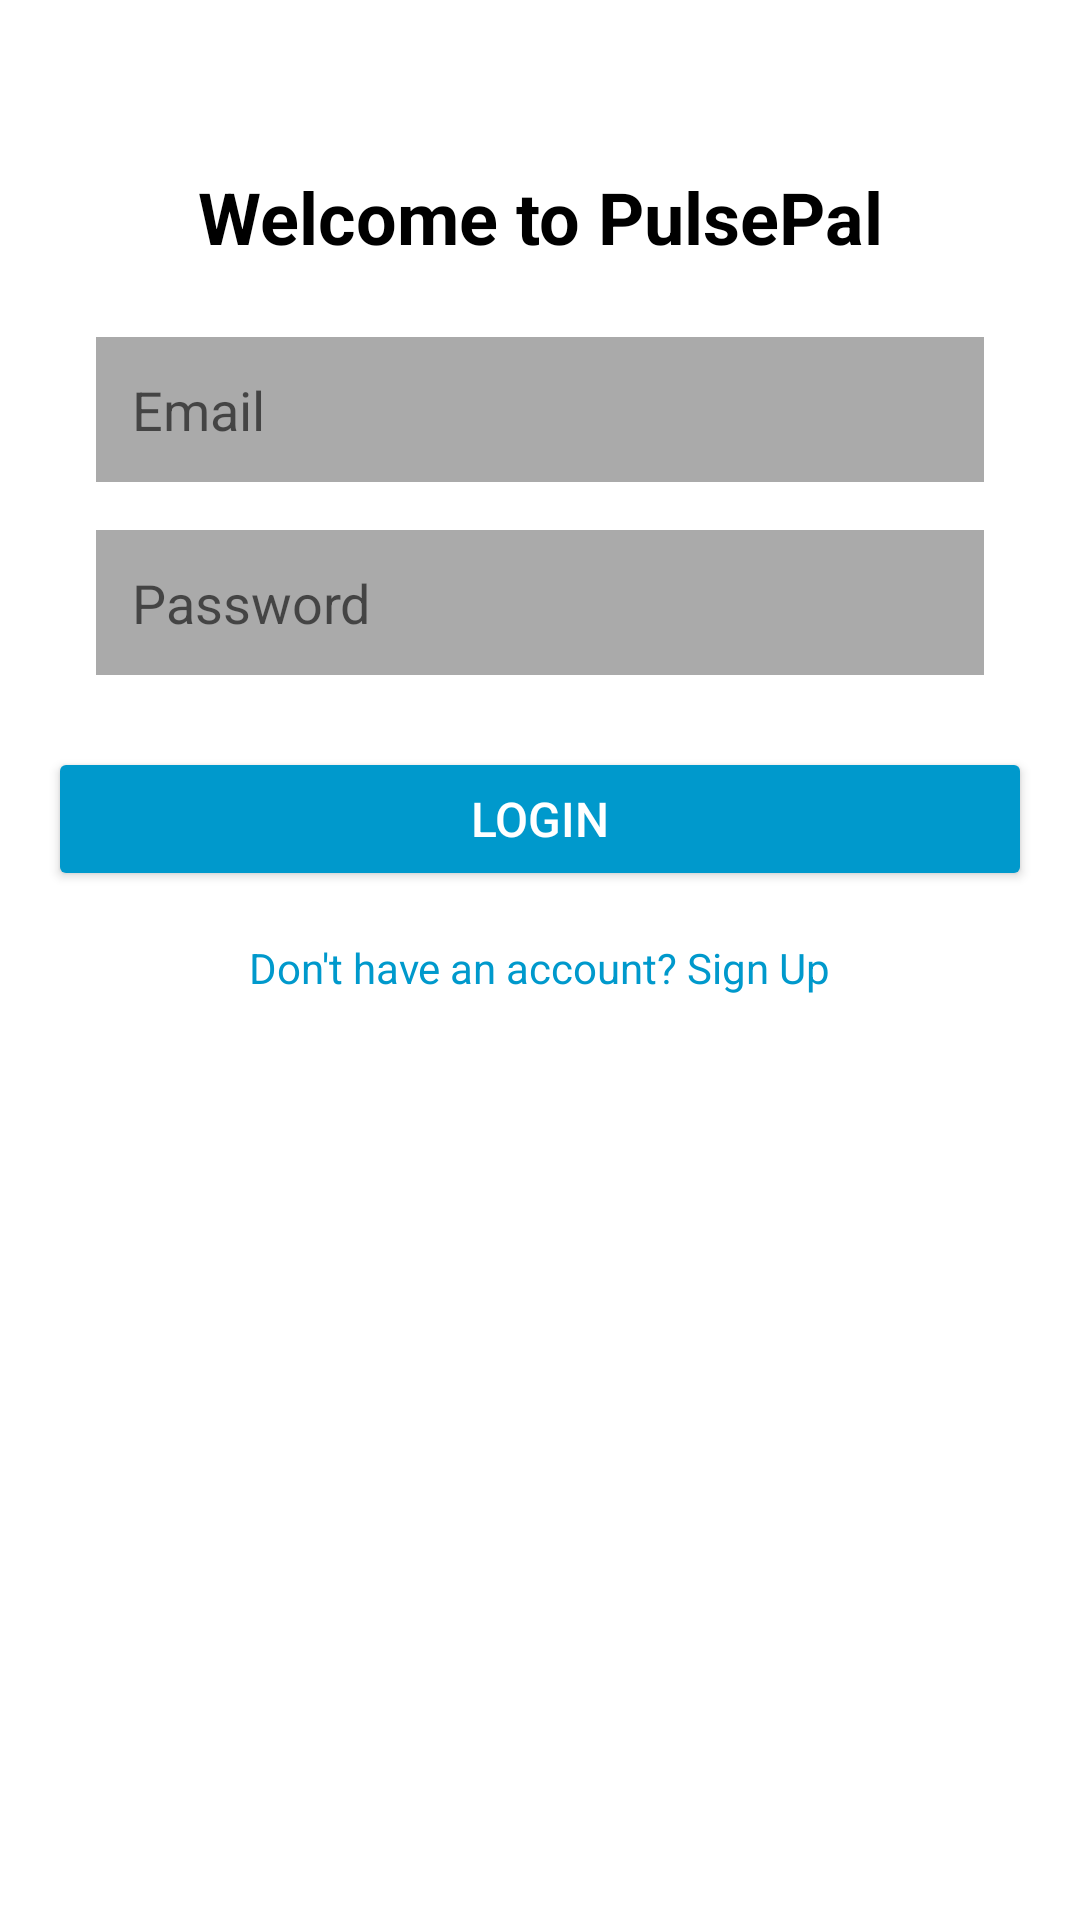

Write the Android layout XML for this screen, with the resource values it uses.
<!-- AndroidManifest.xml: application theme AppTheme -->
<!-- res/layout/activity_login.xml -->
<?xml version="1.0" encoding="utf-8"?>
<androidx.constraintlayout.widget.ConstraintLayout
    xmlns:android="http://schemas.android.com/apk/res/android"
    xmlns:app="http://schemas.android.com/apk/res-auto"
    android:layout_width="match_parent"
    android:layout_height="match_parent"
    android:background="@android:color/white"
    android:padding="16dp">

    
    <TextView
        android:id="@+id/loginTitle"
        android:layout_width="wrap_content"
        android:layout_height="wrap_content"
        android:text="Welcome to PulsePal"
        android:textSize="24sp"
        android:textStyle="bold"
        android:textColor="@android:color/black"
        app:layout_constraintTop_toTopOf="parent"
        app:layout_constraintStart_toStartOf="parent"
        app:layout_constraintEnd_toEndOf="parent"
        android:layout_marginTop="40dp" />

    
    <EditText
        android:id="@+id/emailEditText"
        android:layout_width="0dp"
        android:layout_height="wrap_content"
        android:hint="Email"
        android:inputType="textEmailAddress"
        android:padding="12dp"
        android:background="@android:color/darker_gray"
        app:layout_constraintTop_toBottomOf="@id/loginTitle"
        app:layout_constraintStart_toStartOf="parent"
        app:layout_constraintEnd_toEndOf="parent"
        android:layout_marginTop="24dp"
        android:layout_marginStart="16dp"
        android:layout_marginEnd="16dp" />

    
    <EditText
        android:id="@+id/passwordEditText"
        android:layout_width="0dp"
        android:layout_height="wrap_content"
        android:hint="Password"
        android:inputType="textPassword"
        android:padding="12dp"
        android:background="@android:color/darker_gray"
        app:layout_constraintTop_toBottomOf="@id/emailEditText"
        app:layout_constraintStart_toStartOf="parent"
        app:layout_constraintEnd_toEndOf="parent"
        android:layout_marginTop="16dp"
        android:layout_marginStart="16dp"
        android:layout_marginEnd="16dp" />

    
    <Button
        android:id="@+id/loginButton"
        android:layout_width="0dp"
        android:layout_height="wrap_content"
        android:text="Login"
        android:backgroundTint="@android:color/holo_blue_dark"
        android:textColor="@android:color/white"
        android:textSize="16sp"
        app:layout_constraintTop_toBottomOf="@id/passwordEditText"
        app:layout_constraintStart_toStartOf="parent"
        app:layout_constraintEnd_toEndOf="parent"
        android:layout_marginTop="24dp" />

    
    <TextView
        android:id="@+id/signUpText"
        android:layout_width="wrap_content"
        android:layout_height="wrap_content"
        android:text="Don't have an account? Sign Up"
        android:textSize="14sp"
        android:textColor="@android:color/holo_blue_dark"
        app:layout_constraintTop_toBottomOf="@id/loginButton"
        app:layout_constraintStart_toStartOf="parent"
        app:layout_constraintEnd_toEndOf="parent"
        android:layout_marginTop="16dp" />
</androidx.constraintlayout.widget.ConstraintLayout>
<!-- resources referenced by this layout -->
<resources>
  <style name="AppTheme" parent="Theme.MaterialComponents.Light.DarkActionBar">
  
          <item name="colorPrimary">@color/colorPrimary</item>
          <item name="colorPrimaryDark">@color/colorPrimaryDark</item>
          <item name="colorAccent">@color/colorAccent</item>
          <item name="colorSecondary">@color/colorAccent</item>
  
  
          <item name="actionOverflowMenuStyle">@style/OverflowMenu</item>
          <item name="android:actionOverflowButtonStyle">@style/MyActionButtonOverflow</item>
  
  
          <item name="android:windowDisablePreview">true</item>
  
          
          <item name="chipStyle">@style/Widget.MaterialComponents.Chip.Choice</item>
      </style>
  <style name="OverflowMenu" parent="Widget.AppCompat.PopupMenu.Overflow">
          <item name="overlapAnchor">false</item>
      </style>
  <style name="MyActionButtonOverflow" parent="android:style/Widget.Holo.Light.ActionButton.Overflow">
          <item name="android:src">@android:drawable/ic_menu_preferences</item>
          <item name="android:background">?android:attr/actionBarItemBackground</item>
          <item name="android:contentDescription">\"Settings\"</item>
      </style>
  <!-- not gathered from this repository: default colours our renderer supplied (Android Studio template values) -->
  <color name="colorPrimary">#FF6200EE</color>
  <color name="colorPrimaryDark">#FF3700B3</color>
  <color name="colorAccent">#FF03DAC5</color>
</resources>
